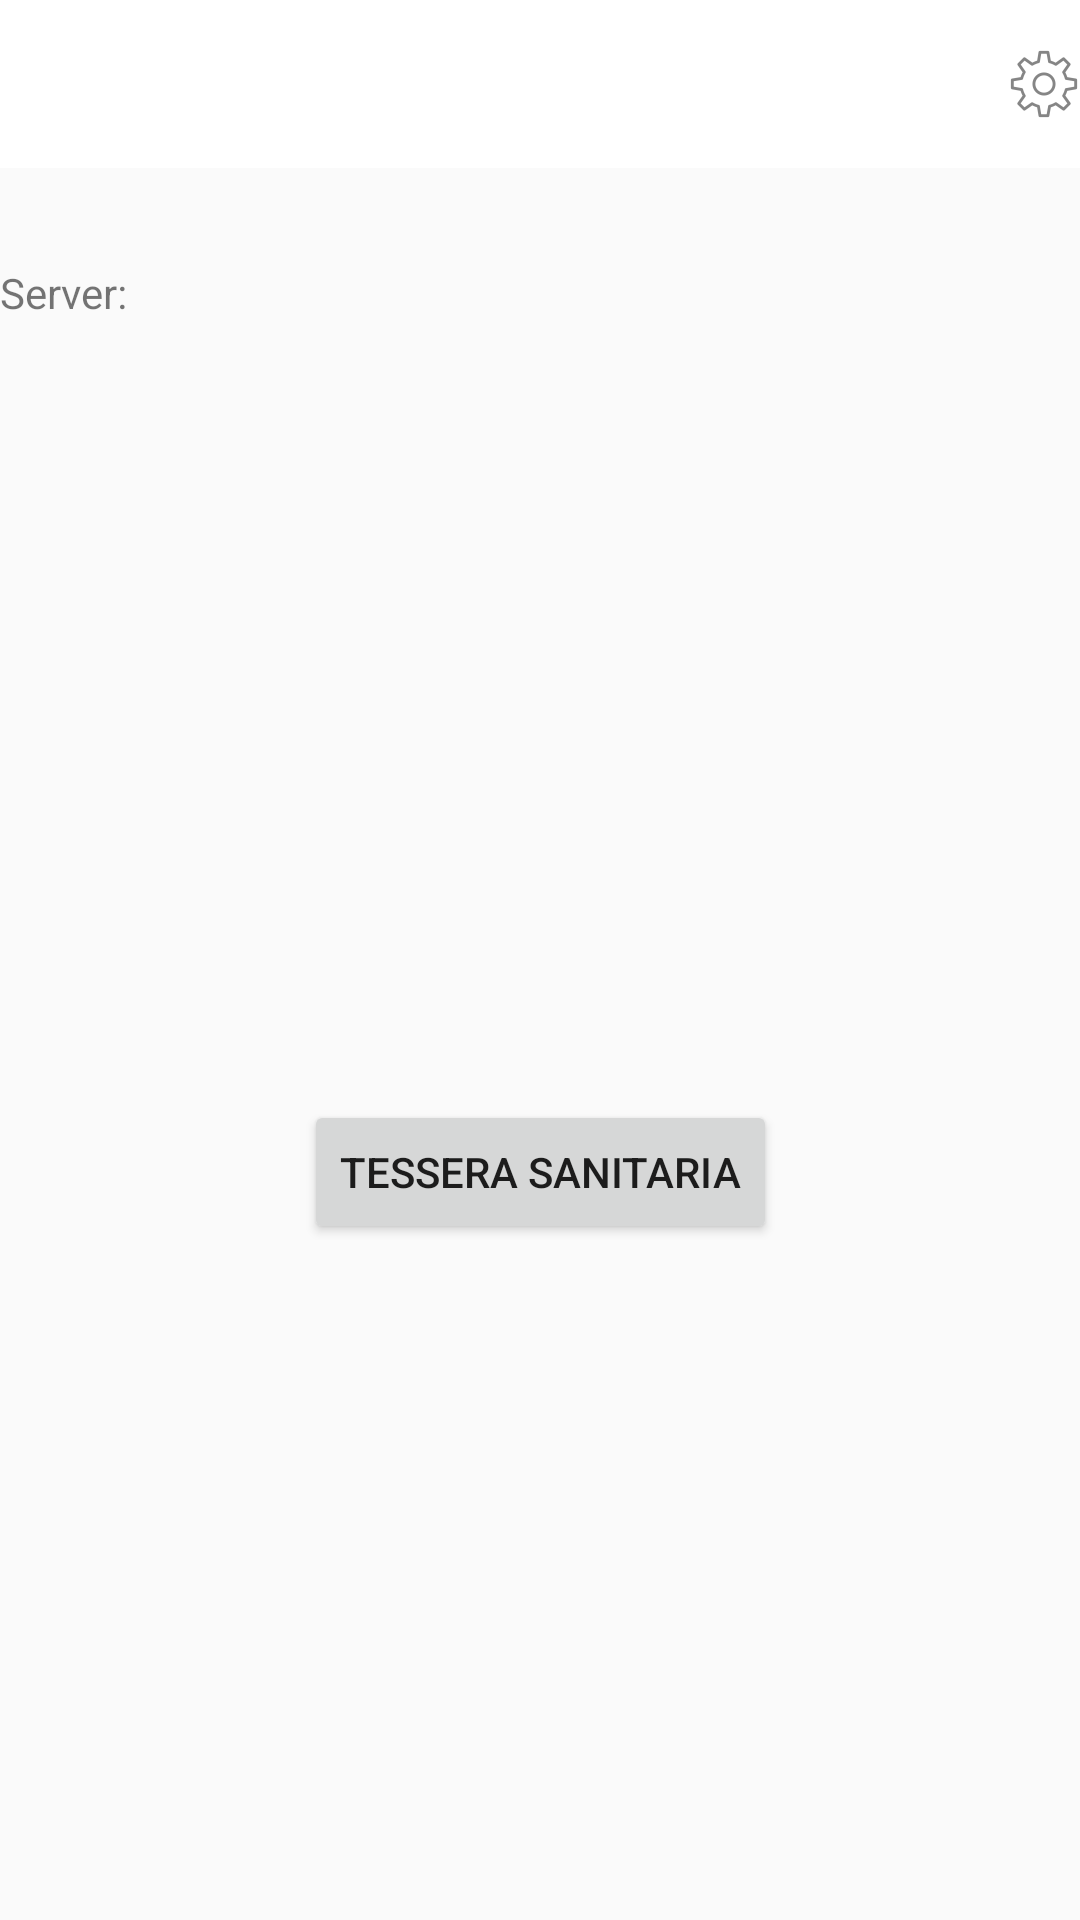

Here is an Android app screen rendered from its layout file. Give the layout XML and the strings, colors and styles it references.
<!-- AndroidManifest.xml: application theme AppTheme -->
<!-- res/layout/activity_edocs.xml -->
<?xml version="1.0" encoding="utf-8"?>
<androidx.constraintlayout.widget.ConstraintLayout xmlns:android="http://schemas.android.com/apk/res/android"
    xmlns:app="http://schemas.android.com/apk/res-auto"
    xmlns:tools="http://schemas.android.com/tools"
    android:layout_width="match_parent"
    android:layout_height="match_parent"
    tools:context=".EDocs">

    <com.google.android.material.appbar.AppBarLayout
        android:id="@+id/appBarLayout"
        android:layout_width="0dp"
        android:layout_height="wrap_content"
        app:layout_constraintEnd_toEndOf="parent"
        app:layout_constraintStart_toStartOf="parent"
        app:layout_constraintTop_toTopOf="parent">

        <androidx.constraintlayout.widget.ConstraintLayout
            android:layout_width="match_parent"
            android:layout_height="match_parent">

            <androidx.appcompat.widget.Toolbar
                android:id="@+id/toolbar"
                android:layout_width="match_parent"
                android:layout_height="wrap_content"
                android:background="?attr/colorPrimary"
                android:minHeight="?attr/actionBarSize"
                android:theme="?attr/actionBarTheme"
                tools:layout_editor_absoluteX="0dp"
                tools:layout_editor_absoluteY="0dp" />


            
            <ImageView
                android:id="@+id/settings"
                android:layout_width="wrap_content"
                android:layout_height="24dp"
                app:layout_constraintBottom_toBottomOf="parent"

                app:layout_constraintEnd_toEndOf="@+id/toolbar"
                app:layout_constraintTop_toTopOf="parent"
                app:srcCompat="@drawable/settings" />
        </androidx.constraintlayout.widget.ConstraintLayout>
    </com.google.android.material.appbar.AppBarLayout>

    <TextView
        android:id="@+id/serverAddr"
        android:layout_width="0dp"
        android:layout_height="21dp"
        android:layout_marginStart="16dp"
        android:layout_marginTop="32dp"
        app:layout_constraintEnd_toEndOf="parent"
        app:layout_constraintStart_toEndOf="@+id/textView2"
        app:layout_constraintTop_toBottomOf="@+id/appBarLayout" />

    <TextView
        android:id="@+id/textView2"
        android:layout_width="wrap_content"
        android:layout_height="wrap_content"
        android:text="Server:"
        app:layout_constraintStart_toStartOf="parent"
        app:layout_constraintTop_toTopOf="@+id/serverAddr" />

    <Button
        android:id="@+id/tessera_sanitaria"
        android:layout_width="wrap_content"
        android:layout_height="wrap_content"
        android:layout_marginTop="32dp"
        android:text="Tessera Sanitaria"
        app:layout_constraintBottom_toBottomOf="parent"
        app:layout_constraintEnd_toEndOf="parent"
        app:layout_constraintStart_toStartOf="parent"
        app:layout_constraintTop_toBottomOf="@+id/serverAddr" />

</androidx.constraintlayout.widget.ConstraintLayout>
<!-- resources referenced by this layout -->
<resources>
  <!-- drawable settings: png bitmap (drawable-hdpi, 1018 bytes) -->
  <style name="AppTheme" parent="Theme.AppCompat.Light.NoActionBar">
          
          <item name="colorPrimary">@color/design_default_color_on_primary</item>
          <item name="colorPrimaryDark">@color/design_default_color_primary_dark</item>
          <item name="colorAccent">@color/design_default_color_on_primary</item>
      </style>
</resources>
